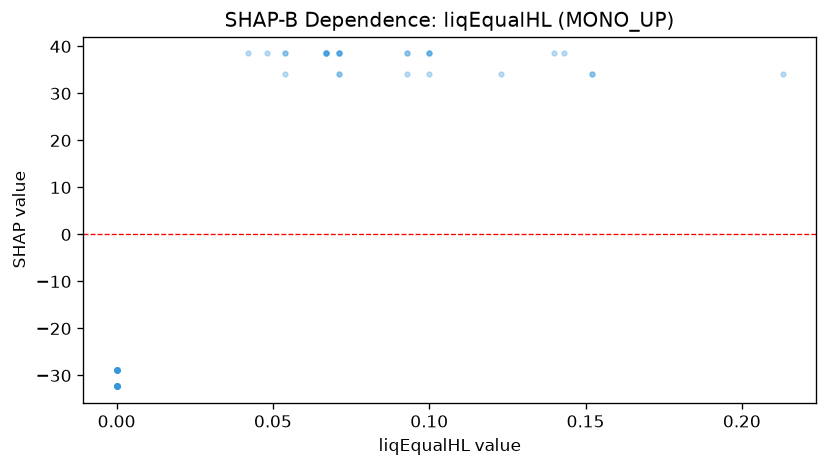

Data behind this chart, as committed beside it:
feature_value, shap_value
0.0, -28.78
0.0, -32.32
0.0, -32.32
0.0, -32.32
0.093, 38.5
0.1, 38.5
0.093, 38.5
0.0, -32.32
0.048, 38.5
0.067, 38.5
0.071, 34.23
0.0, -28.78
0.0, -28.78
0.0, -28.78
0.1, 34.23
0.054, 38.5
0.042, 38.5
0.054, 38.5
0.054, 34.23
0.0, -32.32
0.0, -28.78
0.0, -32.32
0.0, -28.78
0.0, -32.32
0.0, -32.32
0.093, 34.23
0.1, 38.5
0.152, 34.23
0.1, 38.5
0.123, 34.23
0.152, 34.23
0.14, 38.5
0.213, 34.23
0.0, -28.78
0.0, -32.32
0.0, -28.78
0.0, -28.78
0.0, -32.32
0.0, -32.32
0.0, -32.32
0.0, -28.78
0.0, -32.32
0.0, -28.78
0.071, 34.23
0.067, 38.5
0.071, 38.5
0.0, -32.32
0.0, -32.32
0.067, 38.5
0.071, 38.5
0.071, 38.5
0.067, 38.5
0.143, 38.5
0.0, -28.78
0.0, -32.32
0.0, -32.32
0.0, -28.78
0.0, -28.78
0.0, -32.32
0.0, -28.78
... 4 more rows
